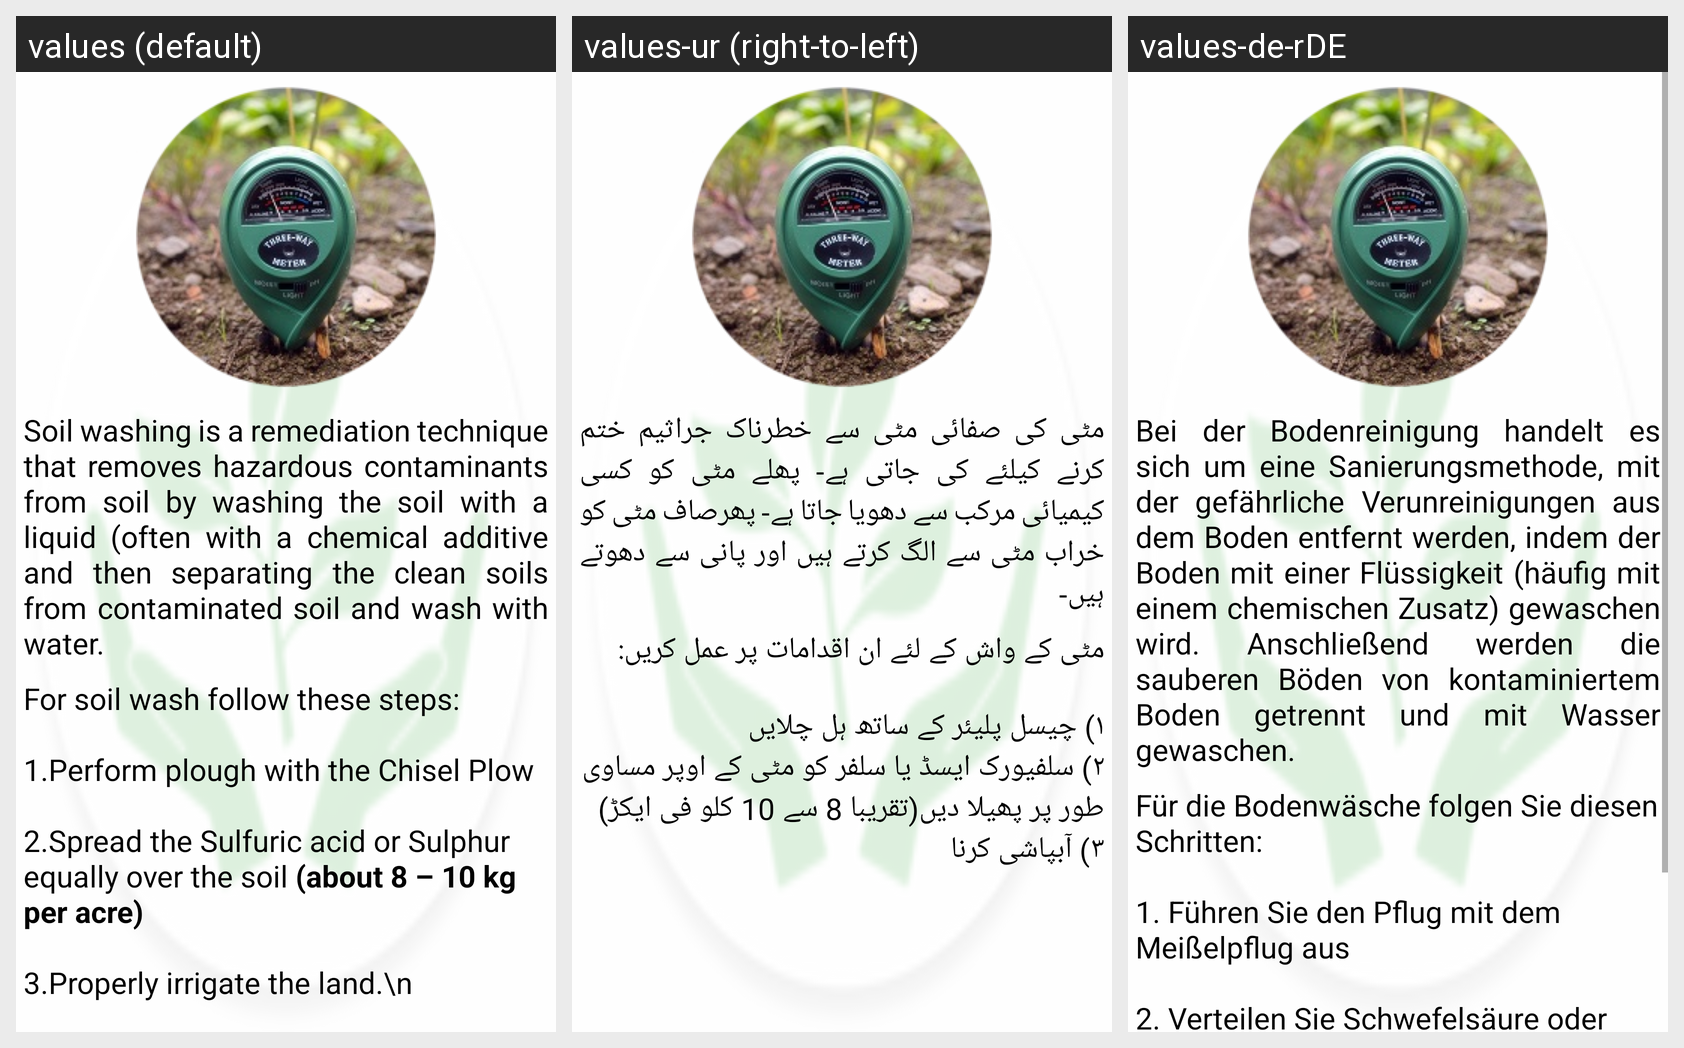

Locale-by-locale string values for the Android screen shown in this grid:
Android screen res/layout/activity_soil_washing.xml rendered under 3 locales, left to right: values (default), values-ur (right-to-left), values-de-rDE. Device: Nexus 5 (rendered at 1080×1920; each locale shown at half size, 540×960, under a caption strip naming it); theme AppTheme.
Strings drawn on this screen, with the default value and each locale's value (text and hints the layout hard-codes, and strings that could not be matched under every locale, appear in the picture but are not listed):

soilwash1
  values: Soil washing is a remediation technique that removes hazardous contaminants from soil by washing the soil with a liquid (often with a chemical additive and then separating the clean soils from contaminated soil and wash with water.
  values-ur: مٹی کی صفائی مٹی سے خطرناک جراثیم ختم کرنے کیلئے کی جاتی ہے- پھلے مٹی کو کسی کیمیائی مرکب سے دھویا جاتا ہے- پھرصاف مٹی کو خراب مٹی سے الگ کرتے ہیں اور پانی سے دھوتے ہیں-
  values-de-rDE: Bei der Bodenreinigung handelt es sich um eine Sanierungsmethode, mit der gefährliche Verunreinigungen aus dem Boden entfernt werden, indem der Boden mit einer Flüssigkeit (häufig mit einem chemischen Zusatz) gewaschen wird. Anschließend werden die sauberen Böden von kontaminiertem Boden getrennt und mit Wasser gewaschen.

soilwash2
  values: For soil wash follow these steps:
      
      1.Perform plough with the Chisel Plow
      
      2.Spread the Sulfuric acid or Sulphur equally over the soil (about 8 – 10 kg per acre)
      
      3.Properly irrigate the land.\n
  values-ur: مٹی کے واش کے لئے ان اقدامات پر عمل کریں:
      
      ١) چیسل پلیئر کے ساتھ ہل چلایں
      ٢) سلفیورک ایسڈ یا سلفر کو مٹی کے اوپر مساوی طور پر پھیلا دیں(تقریبا 8 سے 10 کلو فی ایکڑ) 
      ٣) آبپاشی کرنا
  values-de-rDE: Für die Bodenwäsche folgen Sie diesen Schritten:
      
      1. Führen Sie den Pflug mit dem Meißelpflug aus
      
      2. Verteilen Sie Schwefelsäure oder Schwefel gleichmäßig auf dem Boden (ca. 8 - 10 kg pro Morgen)
      
      3. Bewässern Sie das Land ordnungsgemäß.\n
